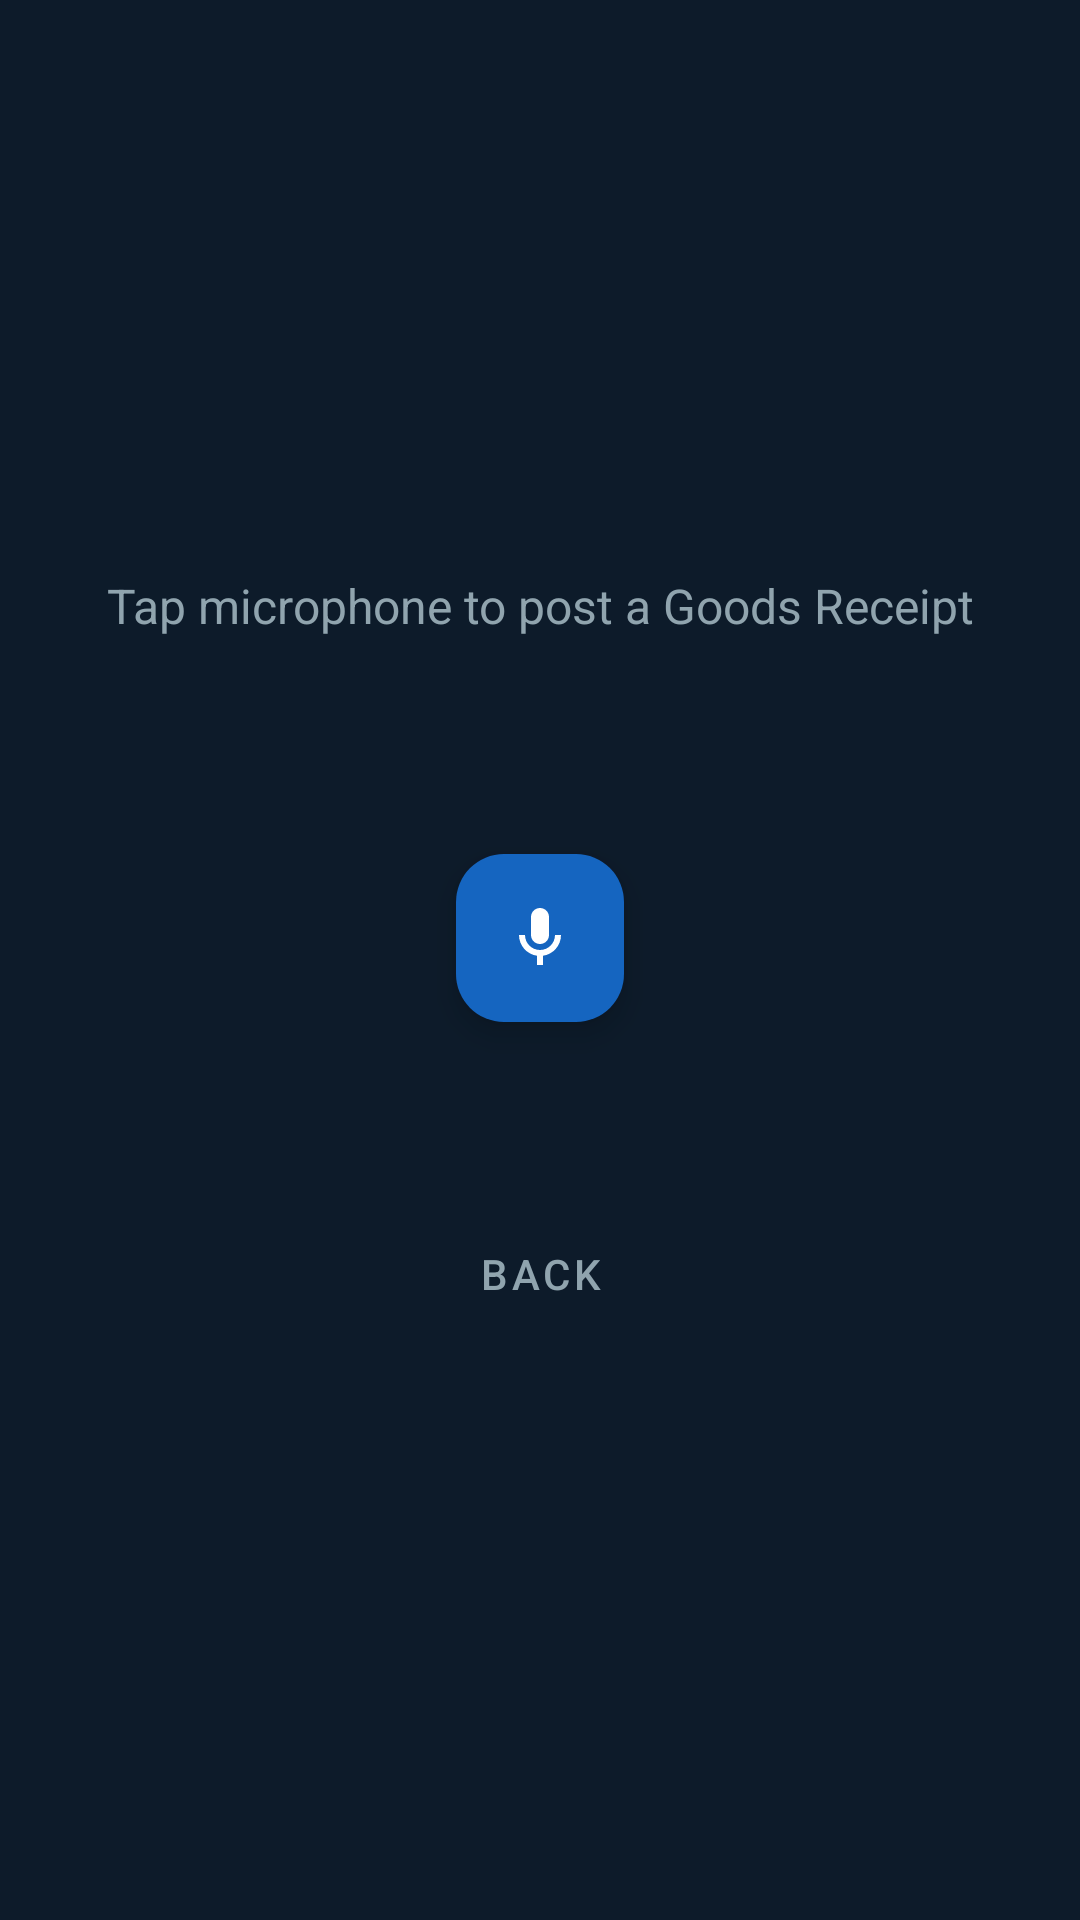

Produce the Android XML layout that renders to this screen, including the resource entries it uses.
<!-- AndroidManifest.xml: activity theme Theme.DroidX.NoActionBar -->
<!-- res/layout/activity_voice_gr.xml -->
<?xml version="1.0" encoding="utf-8"?>
<LinearLayout xmlns:android="http://schemas.android.com/apk/res/android"
    xmlns:app="http://schemas.android.com/apk/res-auto"
    android:layout_width="match_parent"
    android:layout_height="match_parent"
    android:orientation="vertical"
    android:background="#0D1B2A"
    android:gravity="center">

    <TextView
        android:id="@+id/tvVoiceState"
        android:layout_width="wrap_content"
        android:layout_height="wrap_content"
        android:text="Tap microphone to post a Goods Receipt"
        android:textColor="#90A4AE"
        android:textSize="16sp"
        android:gravity="center"
        android:paddingStart="32dp"
        android:paddingEnd="32dp"
        android:layout_marginBottom="12dp" />

    <TextView
        android:id="@+id/tvHeard"
        android:layout_width="wrap_content"
        android:layout_height="wrap_content"
        android:textColor="#546E7A"
        android:textSize="13sp"
        android:fontFamily="monospace"
        android:gravity="center"
        android:paddingStart="32dp"
        android:paddingEnd="32dp"
        android:visibility="gone" />

    
    <FrameLayout
        android:id="@+id/fabContainer"
        android:layout_width="96dp"
        android:layout_height="96dp"
        android:layout_marginTop="40dp">

        <View
            android:id="@+id/vPulse"
            android:layout_width="96dp"
            android:layout_height="96dp"
            android:background="@drawable/bg_mic_pulse"
            android:alpha="0"
            android:layout_gravity="center" />

        <com.google.android.material.floatingactionbutton.FloatingActionButton
            android:id="@+id/fabMic"
            android:layout_width="wrap_content"
            android:layout_height="wrap_content"
            android:layout_gravity="center"
            android:src="@drawable/ic_mic"
            android:contentDescription="Record voice"
            app:backgroundTint="#1565C0"
            app:tint="#FFFFFF"
            app:fabSize="normal" />

    </FrameLayout>

    <ProgressBar
        android:id="@+id/progressVoice"
        android:layout_width="48dp"
        android:layout_height="48dp"
        android:layout_marginTop="32dp"
        android:visibility="gone"
        android:indeterminateTint="#1565C0" />

    
    <androidx.cardview.widget.CardView
        android:id="@+id/cardPending"
        android:layout_width="match_parent"
        android:layout_height="wrap_content"
        android:layout_marginStart="32dp"
        android:layout_marginEnd="32dp"
        android:layout_marginTop="24dp"
        android:visibility="gone"
        app:cardCornerRadius="16dp"
        app:cardElevation="8dp"
        app:cardBackgroundColor="#1A237E">

        <LinearLayout
            android:layout_width="match_parent"
            android:layout_height="wrap_content"
            android:orientation="vertical"
            android:padding="20dp">

            <TextView
                android:layout_width="wrap_content"
                android:layout_height="wrap_content"
                android:text="Order Found — Confirm GR?"
                android:textColor="#FFFFFF"
                android:textSize="16sp"
                android:textStyle="bold" />

            <TextView
                android:id="@+id/tvOrderDetails"
                android:layout_width="match_parent"
                android:layout_height="wrap_content"
                android:textColor="#9FA8DA"
                android:textSize="13sp"
                android:fontFamily="monospace"
                android:layout_marginTop="10dp" />

            <LinearLayout
                android:layout_width="match_parent"
                android:layout_height="wrap_content"
                android:orientation="horizontal"
                android:layout_marginTop="16dp">

                <Button
                    android:id="@+id/btnConfirmYes"
                    android:layout_width="0dp"
                    android:layout_height="wrap_content"
                    android:layout_weight="1"
                    android:text="YES — Post GR"
                    style="@style/Widget.MaterialComponents.Button" />

                <Button
                    android:id="@+id/btnConfirmNo"
                    android:layout_width="0dp"
                    android:layout_height="wrap_content"
                    android:layout_weight="1"
                    android:layout_marginStart="8dp"
                    android:text="Cancel"
                    style="@style/Widget.MaterialComponents.Button.OutlinedButton" />

            </LinearLayout>
        </LinearLayout>
    </androidx.cardview.widget.CardView>

    
    <androidx.cardview.widget.CardView
        android:id="@+id/cardResult"
        android:layout_width="match_parent"
        android:layout_height="wrap_content"
        android:layout_marginStart="32dp"
        android:layout_marginEnd="32dp"
        android:layout_marginTop="32dp"
        android:visibility="gone"
        app:cardCornerRadius="16dp"
        app:cardElevation="8dp"
        app:cardBackgroundColor="#1B5E20">

        <LinearLayout
            android:layout_width="match_parent"
            android:layout_height="wrap_content"
            android:orientation="vertical"
            android:gravity="center"
            android:padding="24dp">

            <TextView
                android:id="@+id/tvResultTitle"
                android:layout_width="wrap_content"
                android:layout_height="wrap_content"
                android:text="Transaction Posted"
                android:textColor="#FFFFFF"
                android:textSize="20sp"
                android:textStyle="bold" />

            <TextView
                android:id="@+id/tvResultDetail"
                android:layout_width="wrap_content"
                android:layout_height="wrap_content"
                android:textColor="#A5D6A7"
                android:textSize="14sp"
                android:gravity="center"
                android:layout_marginTop="8dp" />

        </LinearLayout>
    </androidx.cardview.widget.CardView>

    <Button
        android:id="@+id/btnVoiceBack"
        android:layout_width="wrap_content"
        android:layout_height="wrap_content"
        android:layout_marginTop="40dp"
        android:text="Back"
        android:textColor="#90A4AE"
        style="@style/Widget.MaterialComponents.Button.TextButton" />

</LinearLayout>
<!-- resources referenced by this layout -->
<resources>
  <!-- drawable bg_mic_pulse (drawable) -->
  <?xml version="1.0" encoding="utf-8"?>
  <shape xmlns:android="http://schemas.android.com/apk/res/android"
      android:shape="oval">
      <solid android:color="#441565C0" />
  </shape>
  <!-- drawable ic_mic (drawable) -->
  <?xml version="1.0" encoding="utf-8"?>
  <vector xmlns:android="http://schemas.android.com/apk/res/android"
      android:width="24dp"
      android:height="24dp"
      android:viewportWidth="24"
      android:viewportHeight="24">
      <path
          android:fillColor="#FFFFFF"
          android:pathData="M12,14c1.66,0 3,-1.34 3,-3L15,5c0,-1.66 -1.34,-3 -3,-3S9,3.34 9,5l0,6c0,1.66 1.34,3 3,3z" />
      <path
          android:fillColor="#FFFFFF"
          android:pathData="M17,11c0,2.76 -2.24,5 -5,5s-5,-2.24 -5,-5L5,11c0,3.53 2.61,6.43 6,6.92L11,21l2,0 0,-3.08c3.39,-0.49 6,-3.39 6,-6.92l-2,0z" />
  </vector>
  <style name="Theme.DroidX.NoActionBar" parent="Theme.DroidX">
          <item name="windowActionBar">false</item>
          <item name="windowNoTitle">true</item>
      </style>
  <style name="Theme.DroidX" parent="Theme.Material3.DayNight">
          <item name="colorPrimary">@color/brand_primary</item>
          <item name="colorPrimaryDark">@color/brand_primary_dark</item>
          <item name="colorOnPrimary">@color/on_primary</item>
      </style>
  <color name="brand_primary">#0A6ED1</color>
  <color name="brand_primary_dark">#085CAF</color>
  <color name="on_primary">#FFFFFF</color>
</resources>
